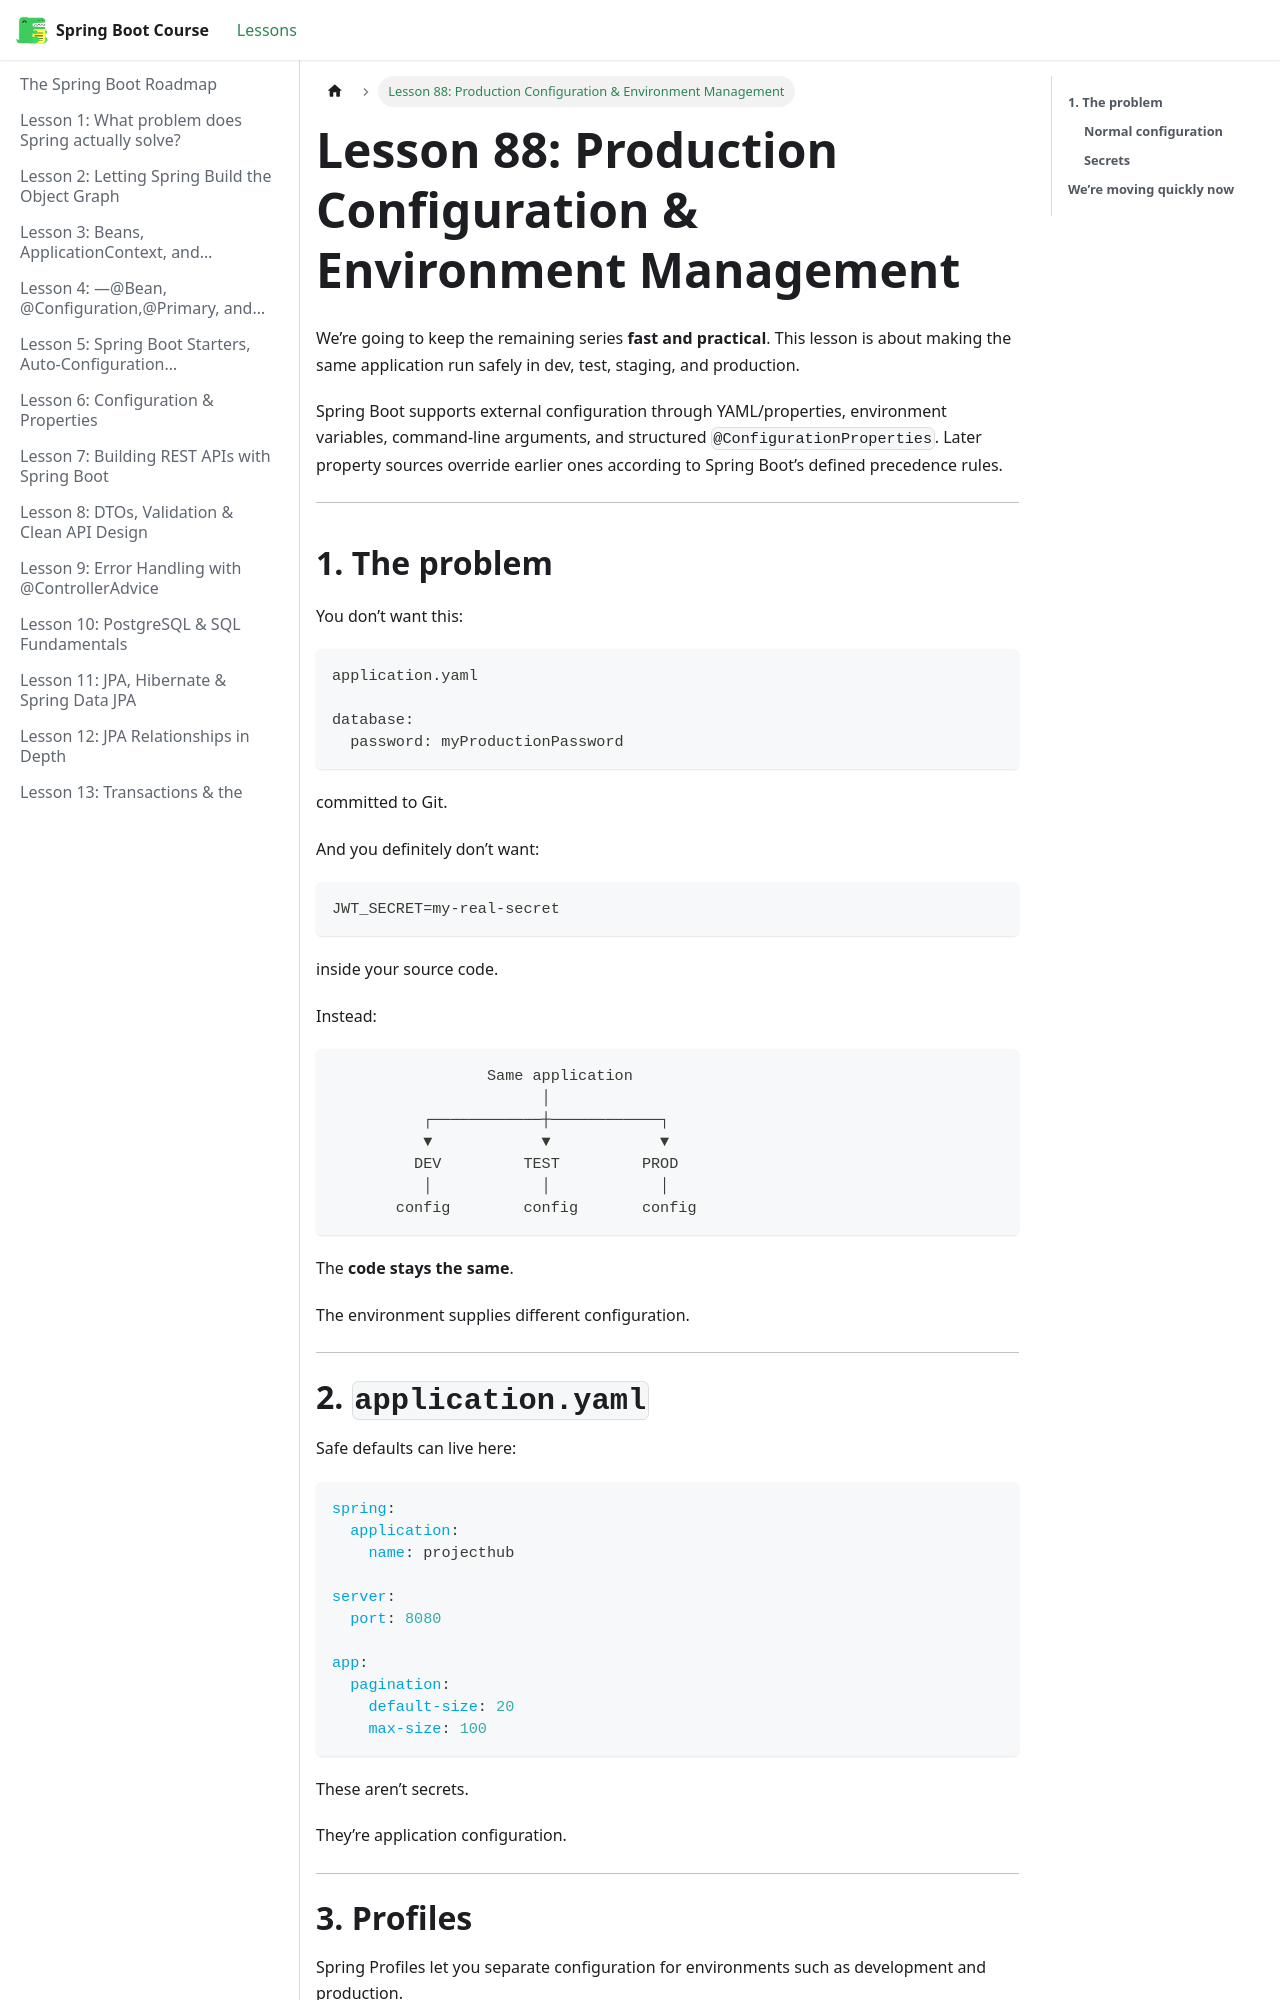

repository: BishoyHanyRaafat/spring-boot-docs · page: docs/lesson-88/index.html · generator: docusaurus

---
title: "Lesson 88: Production Configuration & Environment Management"
sidebar_position: 88
---

We’re going to keep the remaining series **fast and practical**. This lesson is about making the same application run safely in dev, test, staging, and production.

Spring Boot supports external configuration through YAML/properties, environment variables, command-line arguments, and structured `@ConfigurationProperties`. Later property sources override earlier ones according to Spring Boot’s defined precedence rules.  

---

## **1. The problem**

You don’t want this:

```text
application.yaml

database:
  password: myProductionPassword
```

committed to Git.

And you definitely don’t want:

```text
JWT_SECRET=my-real-secret
```

inside your source code.

Instead:

```text
                 Same application
                       │
          ┌────────────┼────────────┐
          ▼            ▼            ▼
         DEV         TEST         PROD
          │            │            │
       config        config       config
```

The **code stays the same**.

The environment supplies different configuration.

---

# **2. `application.yaml`**

Safe defaults can live here:

```yaml
spring:
  application:
    name: projecthub

server:
  port: 8080

app:
  pagination:
    default-size: 20
    max-size: 100
```

These aren’t secrets.

They’re application configuration.

---
